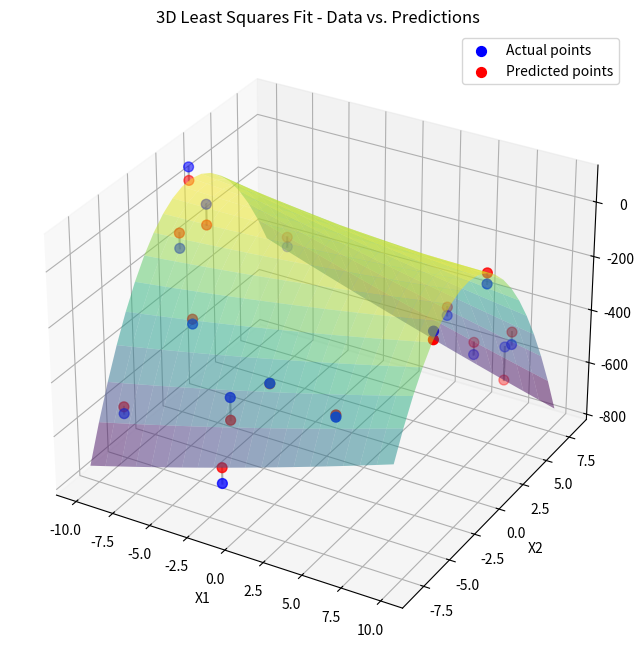
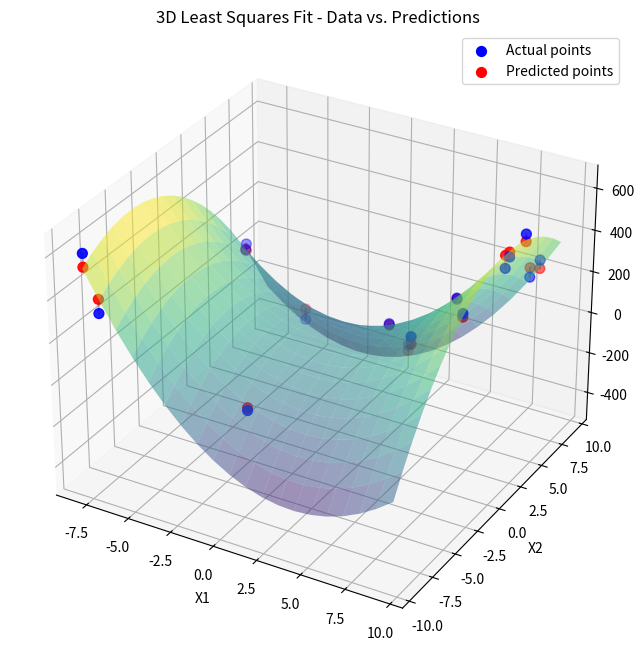
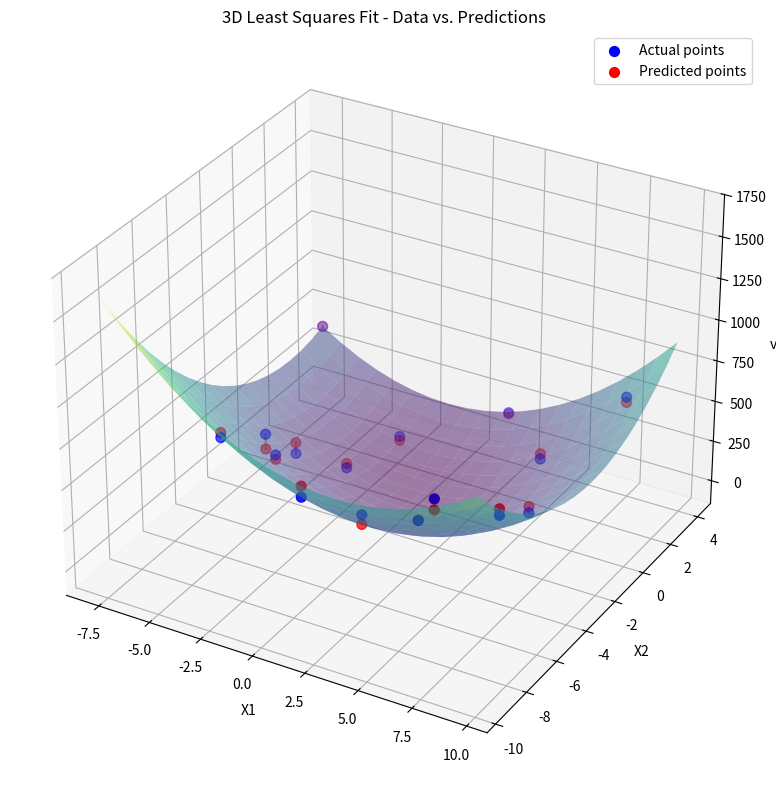

Write the Python code that produced these figures, in order.
import matplotlib.pyplot as plt
import numpy as np

X_1 = np.array(
    [
        [1.0000, 3.7843, 6.3461, 14.3209, 24.0153, 40.2725],
        [1.0000, 4.9630, 7.3739, 24.6317, 36.5969, 54.3743],
        [1.0000, -0.9892, -8.3113, 0.9785, 8.2213, 69.0774],
        [1.0000, -8.3236, -2.0043, 69.2819, 16.6833, 4.0174],
        [1.0000, -5.4205, -4.8026, 29.3814, 26.0323, 23.0649],
        [1.0000, 8.2667, 6.0014, 68.3391, 49.6118, 36.0164],
        [1.0000, -6.9524, -1.3717, 48.3364, 9.5368, 1.8816],
        [1.0000, 6.5163, 8.2130, 42.4627, 53.5184, 67.4526],
        [1.0000, 0.7668, -6.3631, 0.5881, -4.8795, 40.4885],
        [1.0000, 9.9227, -4.7239, 98.4599, -46.8742, 22.3156],
        [1.0000, -8.4365, -7.0892, 71.1744, 59.8081, 50.2570],
        [1.0000, -1.1464, -7.2786, 1.3143, 8.3445, 52.9784],
        [1.0000, -7.8669, 7.3858, 61.8888, -58.1040, 54.5507],
        [1.0000, 9.2380, 1.5941, 85.3399, 14.7262, 2.5411],
        [1.0000, -9.9073, 0.9972, 98.1549, -9.8796, 0.9944],
        [1.0000, 5.4982, -7.1009, 30.2303, -39.0423, 50.4228],
    ]
)

v_1 = np.array(
    [
        -439.5409,
        -604.6152,
        -635.5055,
        -107.7673,
        -247.3446,
        -465.4821,
        52.8437,
        -578.4494,
        -307.5579,
        -27.8916,
        -549.6634,
        -359.3613,
        -392.4302,
        -80.7559,
        72.9325,
        -323.3382,
    ]
)

X_2 = np.array([
     [1.0000, 6.2945, -1.5648, 39.6204, -9.8494, 2.4485],
     [1.0000, 8.1158, 8.3147, 65.8668, 67.4808, 69.1344],
     [1.0000, -7.4603, 5.8441, 55.6555, -43.5989, 34.1540],
     [1.0000, 8.2675, 9.1898, 68.3518, 75.9772, 84.4533],
     [1.0000, 2.6472, 3.1148, 7.0076, 8.2455, 9.7021],
     [1.0000, -8.0492, -9.2858, 64.7895, 74.7429, 86.2255],
     [1.0000, -4.4300, 6.9826, 19.6252, -30.9331, 48.7565],
     [1.0000, 0.9376, 8.6799, 0.8792, 8.1385, 75.3401],
     [1.0000, 9.1501, 3.5747, 83.7250, 32.7090, 12.7785],
     [1.0000, 9.2978, 5.1548, 86.4485, 47.9282, 26.5720],
     [1.0000, -6.8477, 4.8626, 46.8915, -33.2982, 23.6454],
     [1.0000, 9.4119, -2.1555, 88.5830, -20.2869, 4.6460],
     [1.0000, 9.1433, 3.1096, 83.6006, 28.4317, 9.6693],
     [1.0000, -0.2925, -6.5763, 0.0855, 1.9235, 43.2473],
     [1.0000, 6.0056, 4.1209, 36.0673, 24.7486, 16.9820],
     [1.0000, -7.1623, -9.3633, 51.2982, 67.0628, 87.6722],
])

v_2 = np.array([
    250.0334,
    197.9215,
    69.1349,
    252.0619,
    41.4893,
    597.4172,
    -255.0650,
    -323.1510,
    495.1405,
    547.6792,
    147.4902,
    455.4288,
    458.9399,
    -63.0295,
    206.4838,
    340.9787
])

X_3 = np.array([
     [1.0000, -2.3076, 1.8871, 5.3251, -4.3548, 3.5612],
     [1.0000, 1.6597, -9.5497, 2.7547, -15.8500, 91.1977],
     [1.0000, -4.9639, -1.4948, 24.6401, 7.4201, 2.2345],
     [1.0000, -4.1912, -3.7456, 17.5660, 15.6986, 14.0297],
     [1.0000, 2.3418, -6.7703, 5.4841, -15.8548, 45.8370],
     [1.0000, -4.6944, -6.4247, 22.0372, 30.1599, 41.2765],
     [1.0000, 6.4875, -1.5423, 42.0880, -10.0056, 2.3786],
     [1.0000, 9.6533, -8.1154, 93.1856, -78.3403, 65.8599],
     [1.0000, 4.6050, 1.9705, 21.2058, 9.0740, 3.8828],
     [1.0000, -3.1225, -0.5815, 9.7498, 1.8158, 0.3382],
     [1.0000, 1.6814, 3.9190, 2.8271, 6.5893, 15.3585],
     [1.0000, -7.8446, 3.9978, 61.5381, -31.3609, 15.9821],
     [1.0000, 8.1262, 2.7706, 66.0345, 22.5145, 7.6763],
     [1.0000, 7.5931, -9.3279, 57.6548, -70.8276, 87.0102],
     [1.0000, 6.3552, -8.6239, 40.3887, -54.8066, 74.3713],
     [1.0000, -4.7854, -3.6080, 22.9004, 17.2659, 13.0177]
])

v_3 = np.array([
     44.7094,
     791.6215,
     120.2077,
     329.2580,
     471.6056,
     642.3050,
     189.6169,
     870.2549,
     153.6623,
      21.7418,
     177.4107,
     381.0897,
     604.9550,
     991.5774,
     755.9955,
     425.1984
])


def do_it_all(X, v):
    c, residuals, rank, s = np.linalg.lstsq(X, v, rcond=None)
    print("Coefficients:")
    for i, coef in enumerate(c):
        print(f"c{i} = {coef:.6f}")

    if residuals.size > 0:
        print(f"\nResidual sum of squares: {residuals[0]:.6f}")

    v_pred = X @ c

    # Extract the second and third columns of X for plotting
    x1 = X[:, 1]  # Second column
    x2 = X[:, 2]  # Third column

    # Create 3D visualizations

    # 1. First 3D plot - Actual data points and predicted values
    fig = plt.figure(figsize=(10, 8))
    ax = fig.add_subplot(111, projection="3d")

    # Plot actual data points
    ax.scatter(x1, x2, v, color="blue", label="Actual points", s=50)

    # Plot predicted values
    ax.scatter(x1, x2, v_pred, color="red", label="Predicted points", s=50)

    # Connect actual to predicted with lines to show residuals
    for i in range(len(v)):
        ax.plot([x1[i], x1[i]], [x2[i], x2[i]], [v[i], v_pred[i]], "k-", alpha=0.3)

    # Create a grid for the fitted surface
    grid_x1 = np.linspace(min(x1), max(x1), 20)
    grid_x2 = np.linspace(min(x2), max(x2), 20)
    grid_X1, grid_X2 = np.meshgrid(grid_x1, grid_x2)
    grid_points = np.vstack([grid_X1.ravel(), grid_X2.ravel()]).T

    # Create the corresponding X matrix for grid points (adding ones column and other terms)
    grid_X_full = np.ones((len(grid_points), X.shape[1]))
    grid_X_full[:, 1] = grid_points[:, 0]  # x1
    grid_X_full[:, 2] = grid_points[:, 1]  # x2
    grid_X_full[:, 3] = grid_points[:, 0] ** 2  # x1^2
    grid_X_full[:, 4] = grid_points[:, 0] * grid_points[:, 1]  # x1*x2
    grid_X_full[:, 5] = grid_points[:, 1] ** 2  # x2^2
    grid_v_pred = grid_X_full @ c

    Z = grid_v_pred.reshape(grid_X1.shape)
    surf = ax.plot_surface(grid_X1, grid_X2, Z, alpha=0.5, cmap='viridis', rstride=1, cstride=1)

    ax.set_xlabel("X1")
    ax.set_ylabel("X2")
    ax.set_zlabel("v")
    ax.set_title("3D Least Squares Fit - Data vs. Predictions")
    ax.legend()


def main():
    do_it_all(X_1, v_1)
    do_it_all(X_2, v_2)
    do_it_all(X_3, v_3)
    plt.tight_layout()
    plt.show()


if __name__ == "__main__":
    main()
